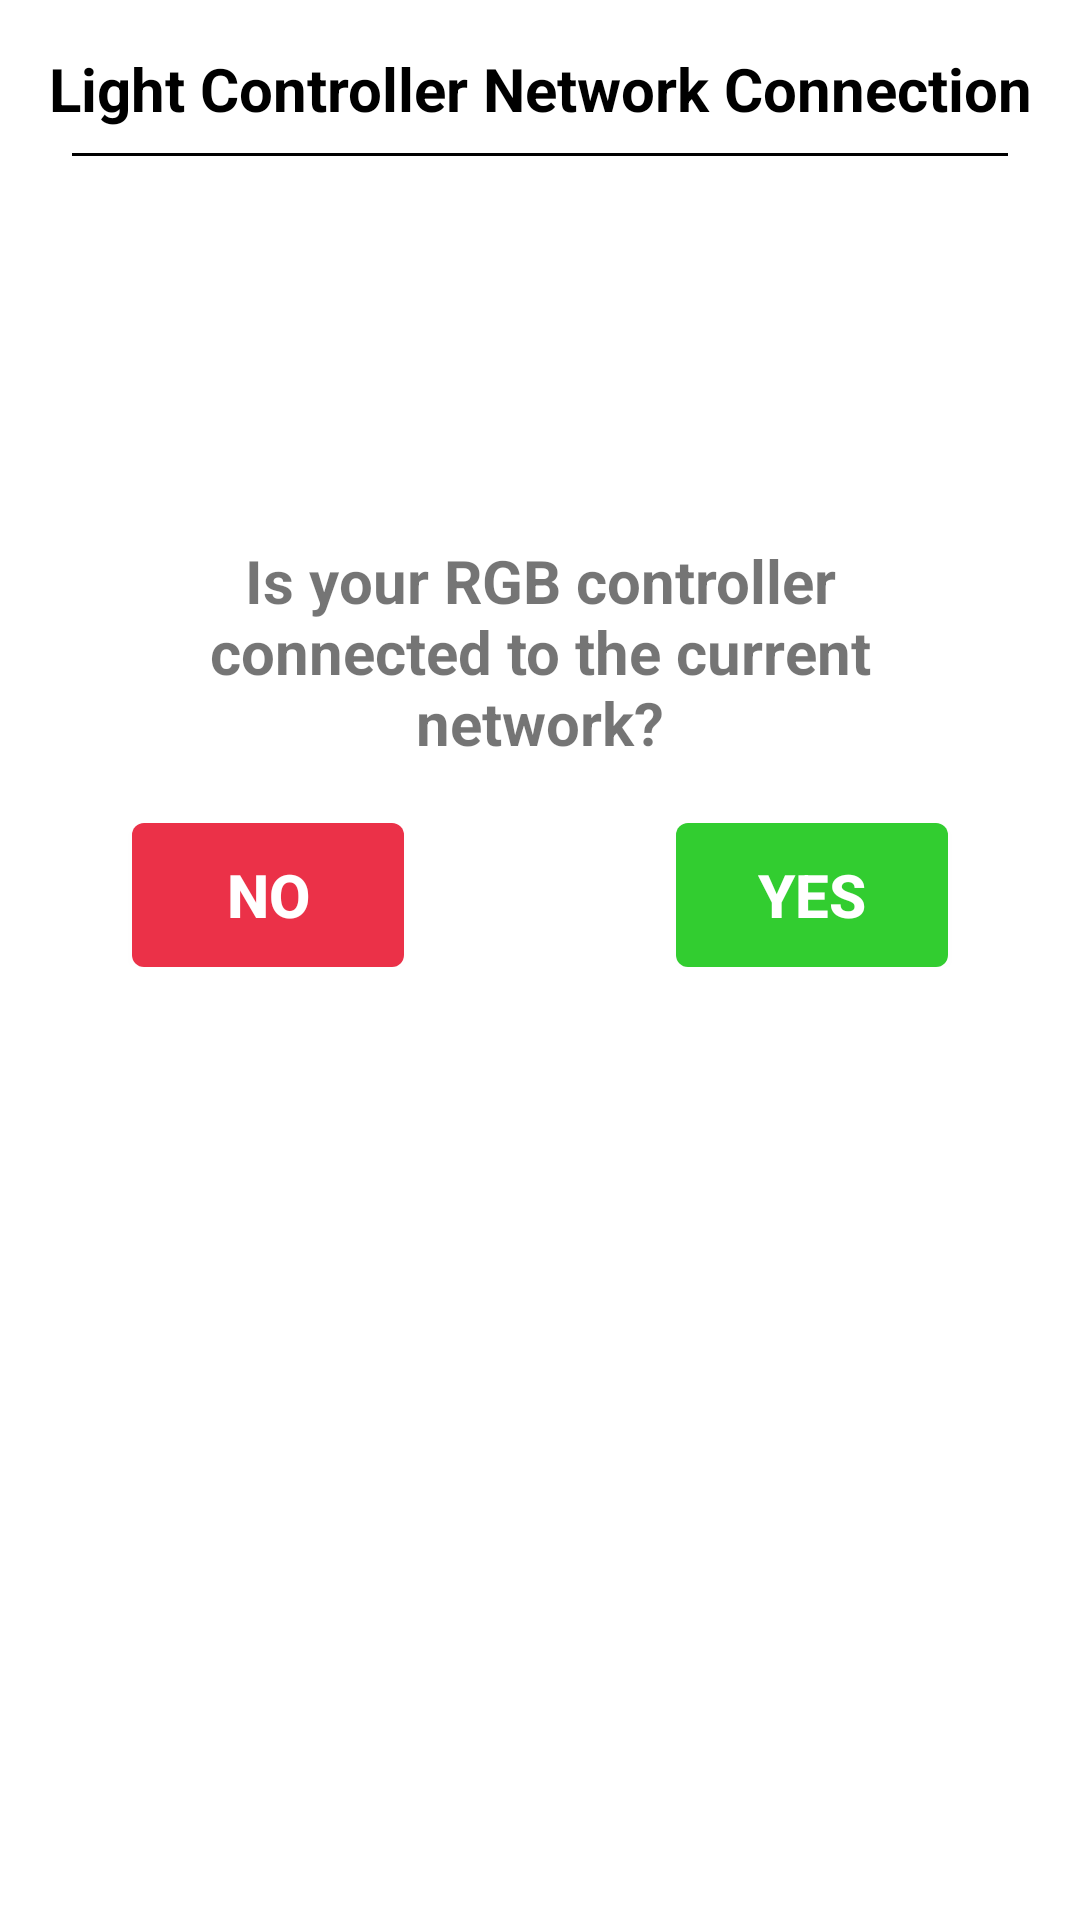

This screen was rendered from an Android layout file. Write that file and the resources it references.
<!-- AndroidManifest.xml: application theme Theme.RGBcontrollerUI -->
<!-- res/layout/connection_on_launch_dialog.xml -->
<?xml version="1.0" encoding="utf-8"?>
<LinearLayout xmlns:android="http://schemas.android.com/apk/res/android"
    android:orientation="vertical"
    android:layout_width="match_parent"
    android:layout_height="match_parent"
    android:radius="30dp"
    android:background="@drawable/dialog_bg">
    <LinearLayout
        android:padding="16dp"
        android:orientation="vertical"
        android:layout_width="match_parent"
        android:layout_height="wrap_content">
        <TextView
            android:id="@+id/connectionDiagTitle"
            android:layout_width="match_parent"
            android:layout_height="wrap_content"
            android:text="Light Controller Network Connection"
            android:textColor="@color/black"
            android:textStyle="bold"
            android:textSize="20dp"
            android:layout_gravity="center_horizontal"
            android:textAlignment="center"/>
        <TextView
            android:layout_margin="8sp"
            android:layout_width="match_parent"
            android:layout_height="1sp"
            android:background="@color/black" />
        <ImageView
            android:layout_width="80dp"
            android:layout_height="80dp"
            android:layout_gravity="center_horizontal"
            android:background="@drawable/ic_baseline_warning_24"
            android:layout_marginBottom="10dp"
            android:layout_marginTop="30dp">
        </ImageView>
        <TextView
            android:id="@+id/message"
            android:layout_width="wrap_content"
            android:layout_height="wrap_content"
            android:text="Is your RGB controller connected to the current network?"
            android:textStyle="bold"
            android:textSize="20dp"
            android:layout_marginHorizontal="20dp"
            android:layout_gravity="center_horizontal"
            android:gravity="center"
            android:layout_marginBottom="20dp">
        </TextView>
        <RelativeLayout
            android:layout_width="match_parent"
            android:layout_height="wrap_content">
            <LinearLayout
                android:layout_width="match_parent"
                android:layout_height="wrap_content">
                <androidx.appcompat.widget.AppCompatButton
                    android:id="@+id/cancelConnectionBtn"
                    android:layout_width="0dp"
                    android:layout_height="wrap_content"
                    android:layout_weight="0.33"
                    android:layout_marginLeft="28dp"
                    android:textColor="@color/white"
                    android:textStyle="bold"
                    android:background="@drawable/rounded_button_colored"
                    android:backgroundTint="@color/cancelBtn"
                    android:text="No"
                    android:textSize="20sp" />
                <TextView
                    android:layout_width="0dp"
                    android:layout_height="wrap_content"
                    android:layout_weight="0.33">
                </TextView>
                <androidx.appcompat.widget.AppCompatButton
                    android:id="@+id/confirmConnectionBtn"
                    android:layout_width="0dp"
                    android:layout_height="wrap_content"
                    android:layout_weight="0.33"
                    android:layout_marginRight="28dp"
                    android:textColor="@color/white"
                    android:textStyle="bold"
                    android:background="@drawable/rounded_button_colored"
                    android:backgroundTint="@color/confirmBtn"
                    android:text="Yes"
                    android:textSize="20sp"/>
            </LinearLayout>
        </RelativeLayout>
    </LinearLayout>
</LinearLayout>
<!-- resources referenced by this layout -->
<resources>
  <color name="black">#FF000000</color>
  <color name="cancelBtn">#eb3148</color>
  <color name="confirmBtn">#32CD30</color>
  <color name="white">#FFFFFFFF</color>
  <!-- drawable rounded_button_colored (drawable) -->
  <?xml version="1.0" encoding="utf-8"?>
  <shape xmlns:android="http://schemas.android.com/apk/res/android"
      android:shape="rectangle">
      <solid
          android:color="@color/button"/>
      <size android:width="72dp"
          android:height="48dp"/>
      <corners android:radius="4dp"/>
  </shape>
  <style name="Theme.RGBcontrollerUI" parent="Theme.MaterialComponents.DayNight.NoActionBar">
          
          <item name="colorPrimary">@color/purple_500</item>
          <item name="colorPrimaryVariant">@color/purple_700</item>
          <item name="colorOnPrimary">@color/white</item>
          
          <item name="colorSecondary">@color/teal_200</item>
          <item name="colorSecondaryVariant">@color/teal_700</item>
          <item name="colorOnSecondary">@color/black</item>
          
          <item name="android:statusBarColor">?attr/colorPrimaryVariant</item>
          
          <item name="android:navigationBarColor">@color/black</item>
      </style>
  <color name="button">#FF8EBBFF</color>
  <color name="purple_500">#FF8EBBFF</color>
  <color name="purple_700">#FF3700B3</color>
  <color name="teal_200">#FF03DAC5</color>
  <color name="teal_700">#FF018786</color>
</resources>
